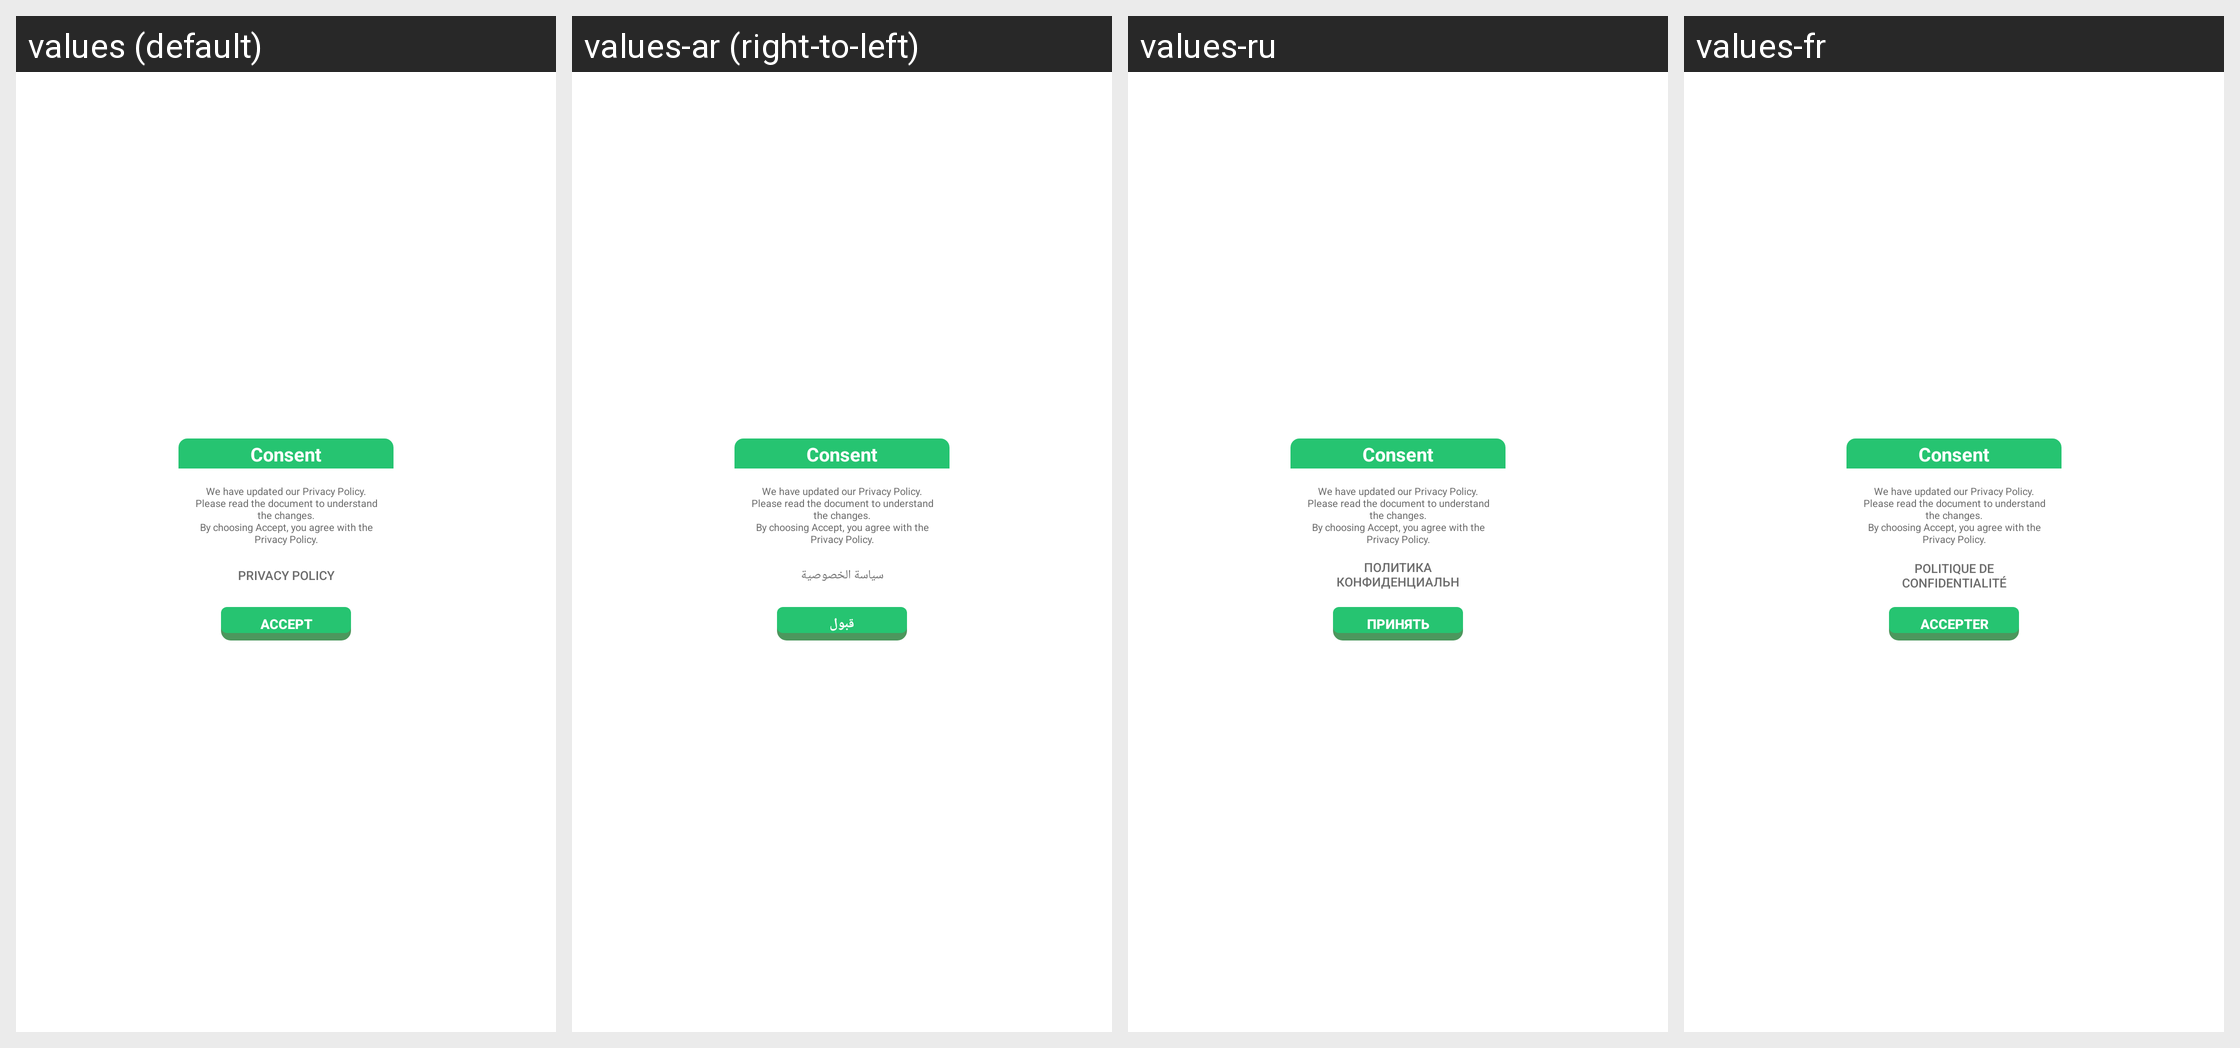

Locale-by-locale string values for the Android screen shown in this grid:
Android screen res/layout/dialog_gdpr_consent.xml rendered under 4 locales, left to right: values (default), values-ar (right-to-left), values-ru, values-fr. Device: Nexus 5 (rendered at 1080×1920; each locale shown at half size, 540×960, under a caption strip naming it); theme Theme.MaterialComponents.DayNight.NoActionBar.
Other locales in the repository, not shown: values-az, values-be, values-bn, values-bs, values-da, values-de, values-el, values-en, values-es, values-es-rUS, values-et, values-eu, values-fa, values-fi, values-fr-rCA, values-gl, values-gu, values-hi, values-hy, values-in, values-is, values-it, values-ja, values-ka, values-kk, values-km, values-kn, values-ko, values-ky, values-lo, values-mk, values-ml, values-mn, values-mr, values-ms, values-my, values-nb, values-ne, values-nl, values-pa, values-pl, values-pt, values-pt-rBR, values-ro, values-si, values-sk, values-sq, values-sv, values-ta, values-te, values-th, values-tr, values-uk, values-ur, values-uz, values-vi, values-zh-rCN, values-zh-rHK, values-zh-rTW.
Strings drawn on this screen, with the default value and each locale's value (text and hints the layout hard-codes, and strings that could not be matched under every locale, appear in the picture but are not listed):

consent_content
  values: We have updated our Privacy Policy.
      Please read the document to understand the changes.
      By choosing Accept, you agree with the Privacy Policy.
  values-ar: We have updated our Privacy Policy.
      Please read the document to understand the changes.
      By choosing Accept, you agree with the Privacy Policy.  [not translated; the default value is used]
  values-ru: We have updated our Privacy Policy.
      Please read the document to understand the changes.
      By choosing Accept, you agree with the Privacy Policy.  [not translated; the default value is used]
  values-fr: We have updated our Privacy Policy.
      Please read the document to understand the changes.
      By choosing Accept, you agree with the Privacy Policy.  [not translated; the default value is used]

privacy_policy
  values: Privacy Policy
  values-ar: سياسة الخصوصية
  values-ru: Политика конфиденциальности
  values-fr: Politique de confidentialité

accept
  values: Accept
  values-ar: قبول
  values-ru: Принять
  values-fr: Accepter

consent
  values: Consent
  values-ar: Consent  [not translated; the default value is used]
  values-ru: Consent  [not translated; the default value is used]
  values-fr: Consent  [not translated; the default value is used]
